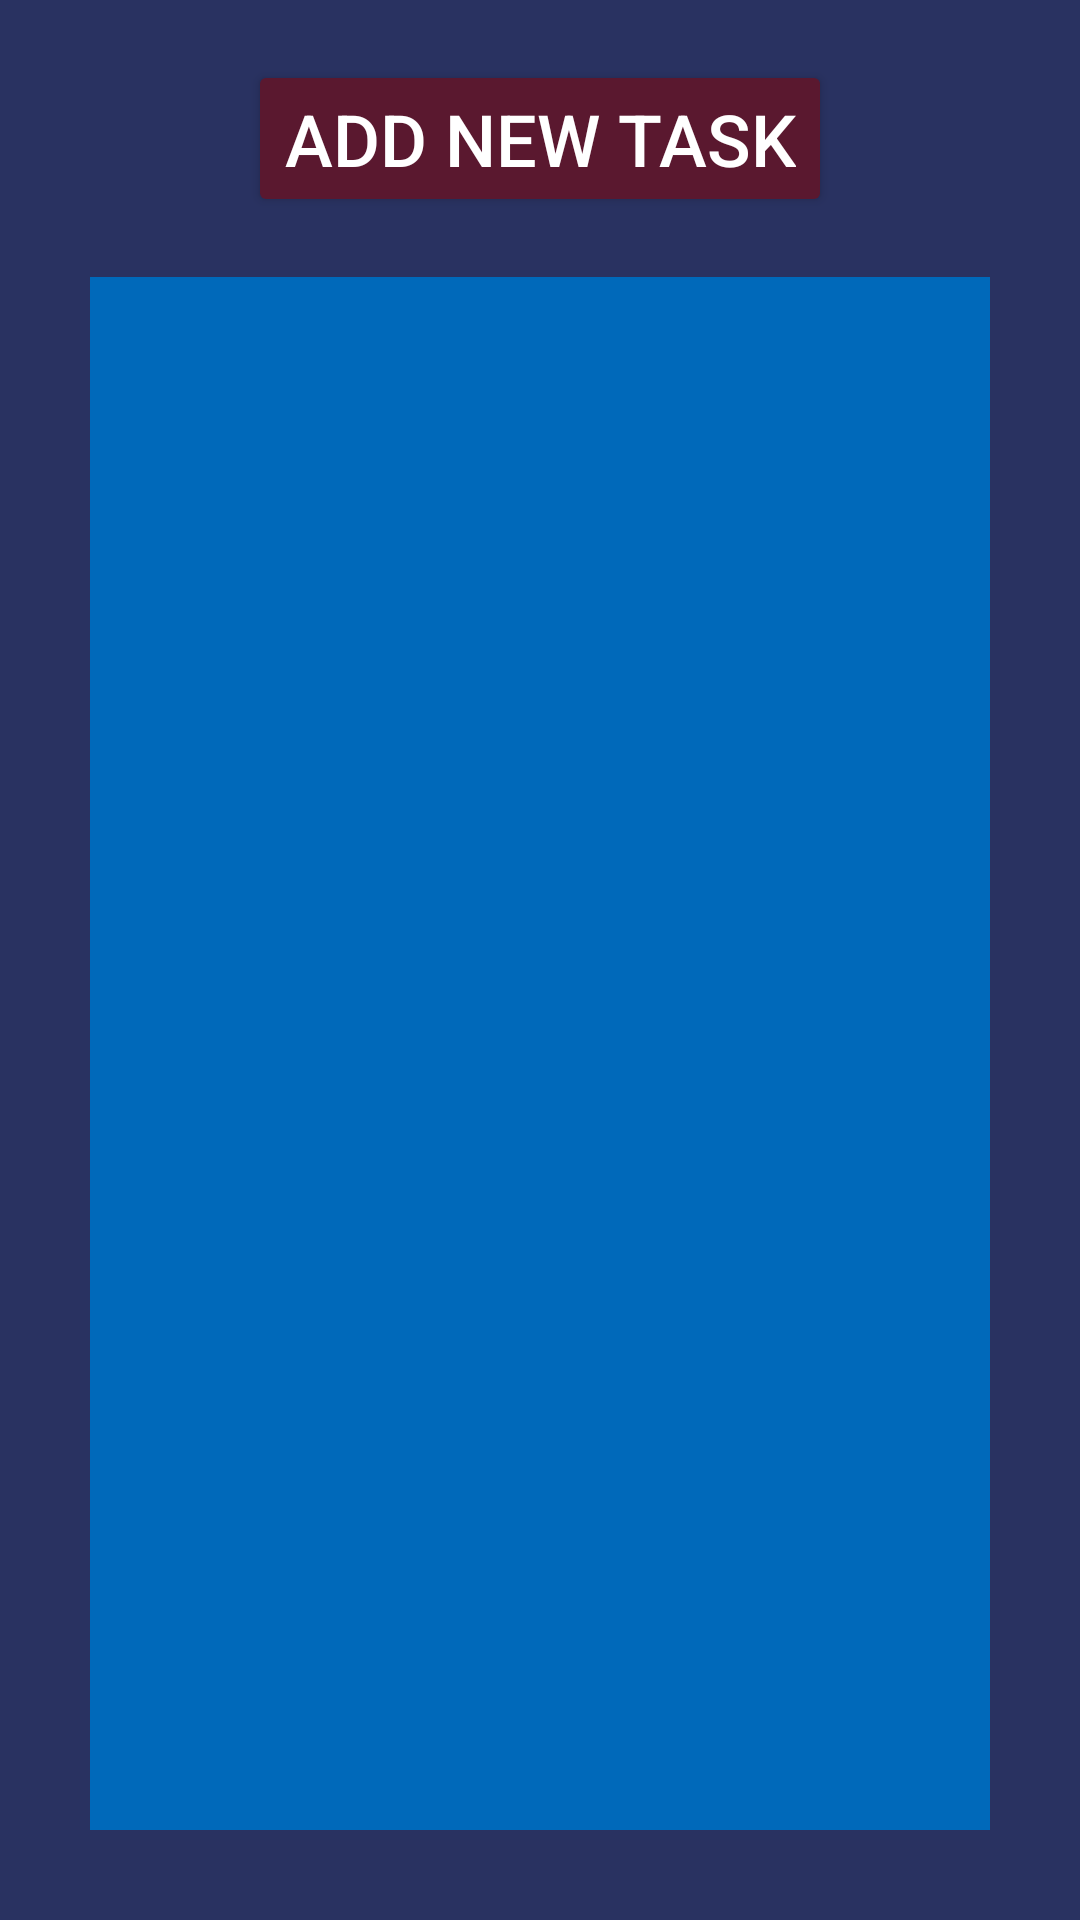

Layout XML and referenced resources for this Android screen:
<!-- AndroidManifest.xml: application theme Theme.As1 -->
<!-- res/layout/activity_main.xml -->
<?xml version="1.0" encoding="utf-8"?>
<androidx.appcompat.widget.LinearLayoutCompat xmlns:android="http://schemas.android.com/apk/res/android"
    xmlns:app="http://schemas.android.com/apk/res-auto"
    xmlns:tools="http://schemas.android.com/tools"
    android:layout_width="match_parent"
    android:layout_height="match_parent"
    android:background="#293261"
    android:orientation="vertical"
    android:padding="10dp"
    tools:context=".MainActivity">


    <Button
        android:id="@+id/btn_add_task"
        android:layout_width="wrap_content"
        android:layout_height="wrap_content"
        android:layout_gravity="center"
        android:layout_marginTop="10dp"
        android:backgroundTint="#5A182F"
        android:text="@string/add_new_task"
        android:textColor="#FFFFFF"
        android:textSize="24sp"
        app:icon="@android:drawable/ic_menu_add"
        app:iconTint="#FFFFFF" />

    <ListView
        android:id="@+id/lst_of_tasks"
        android:layout_width="match_parent"
        android:layout_height="match_parent"
        android:layout_marginStart="20dp"
        android:layout_marginTop="20dp"
        android:layout_marginEnd="20dp"
        android:layout_marginBottom="20dp"
        android:background="#0069BA" />




</androidx.appcompat.widget.LinearLayoutCompat>
<!-- resources referenced by this layout -->
<resources>
  <string name="add_new_task">add new task</string>
  <style name="Theme.As1" parent="Base.Theme.As1" />
  <style name="Base.Theme.As1" parent="Theme.Material3.DayNight.NoActionBar">
          
          
      </style>
</resources>
